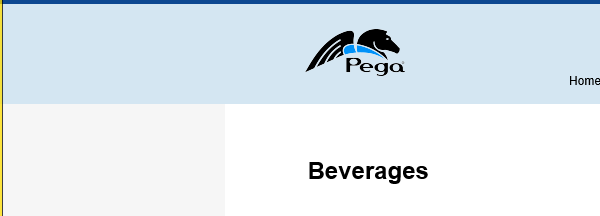
Task: Simple Process Project
Workflow: Main

Step 1 [try]: Attach Browser 'iexplore.exe Beverages' in window 'Beverages | Pega Studio Training Web Application'

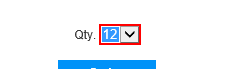
Step 2 [try]: click on the drop-down in window 'Product Detail | Pega Studio Training Web Application'

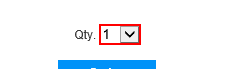
Step 3: Set Text 'SELECT  product_quantit...' on the drop-down in window 'Product Detail | Pega Studio Training Web Application'

Step 4 [try]: select [quantity] in the drop-down in window 'Product Detail | Pega Studio Training Web Application' (same screen as step 3)

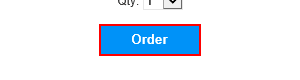
Step 5: click on the text box 'login_button' in window 'Product Detail | Pega Studio Training Web Application'

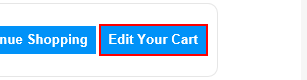
Step 6: click on the text box 'edit_your_cart' in window 'Order Products | Pega Studio Training Web Application'

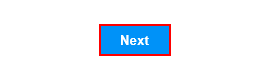
Step 7: click on the text box in window 'Order | Pega Studio Training Web Application'

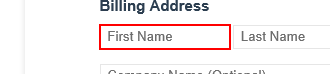
Step 8: type [FirstName] into the text box 'bfirst_name' in window 'Order | Pega Studio Training Web Application'

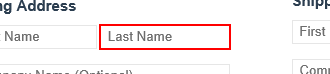
Step 9: type [LastName] into the text box 'blast_name' in window 'Order | Pega Studio Training Web Application'

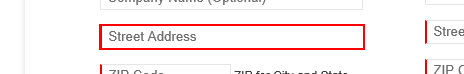
Step 10: type [StreetAddress] into the text box 'bstreet_address' in window 'Order | Pega Studio Training Web Application'

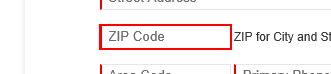
Step 11: type [ZIPCode] into the text box 'bzip_code' in window 'Order | Pega Studio Training Web Application'

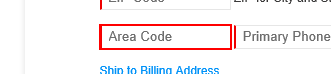
Step 12: type [AreaCode] into the text box 'barea_code' in window 'Order | Pega Studio Training Web Application'

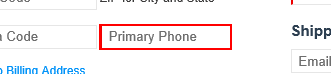
Step 13: type [PrimaryPhone] into the text box 'bprimary_phone' in window 'Order | Pega Studio Training Web Application'

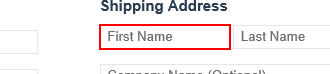
Step 14: type [FirstName] into the text box 'sfirst_name' in window 'Order | Pega Studio Training Web Application'

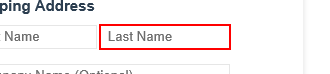
Step 15: type [LastName] into the text box 'slast_name' in window 'Order | Pega Studio Training Web Application'

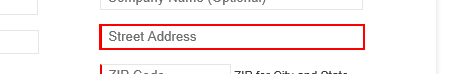
Step 16: type [StreetAddress] into the text box 'sstreet_address' in window 'Order | Pega Studio Training Web Application'

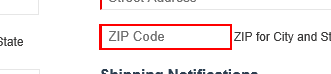
Step 17: type [ZIPCode] into the text box 'szip_code' in window 'Order | Pega Studio Training Web Application'

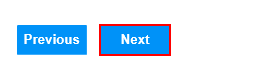
Step 18: click on the text box in window 'Order | Pega Studio Training Web Application'

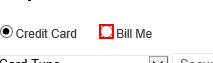
Step 19: click on the text box 'bill_me' in window 'Order | Pega Studio Training Web Application'

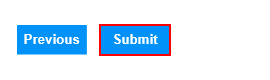
Step 20: click on the text box 'submit_button' in window 'Order | Pega Studio Training Web Application'

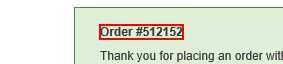
Step 21: get-text from the text in window 'Order Products | Pega Studio Training Web Application'
